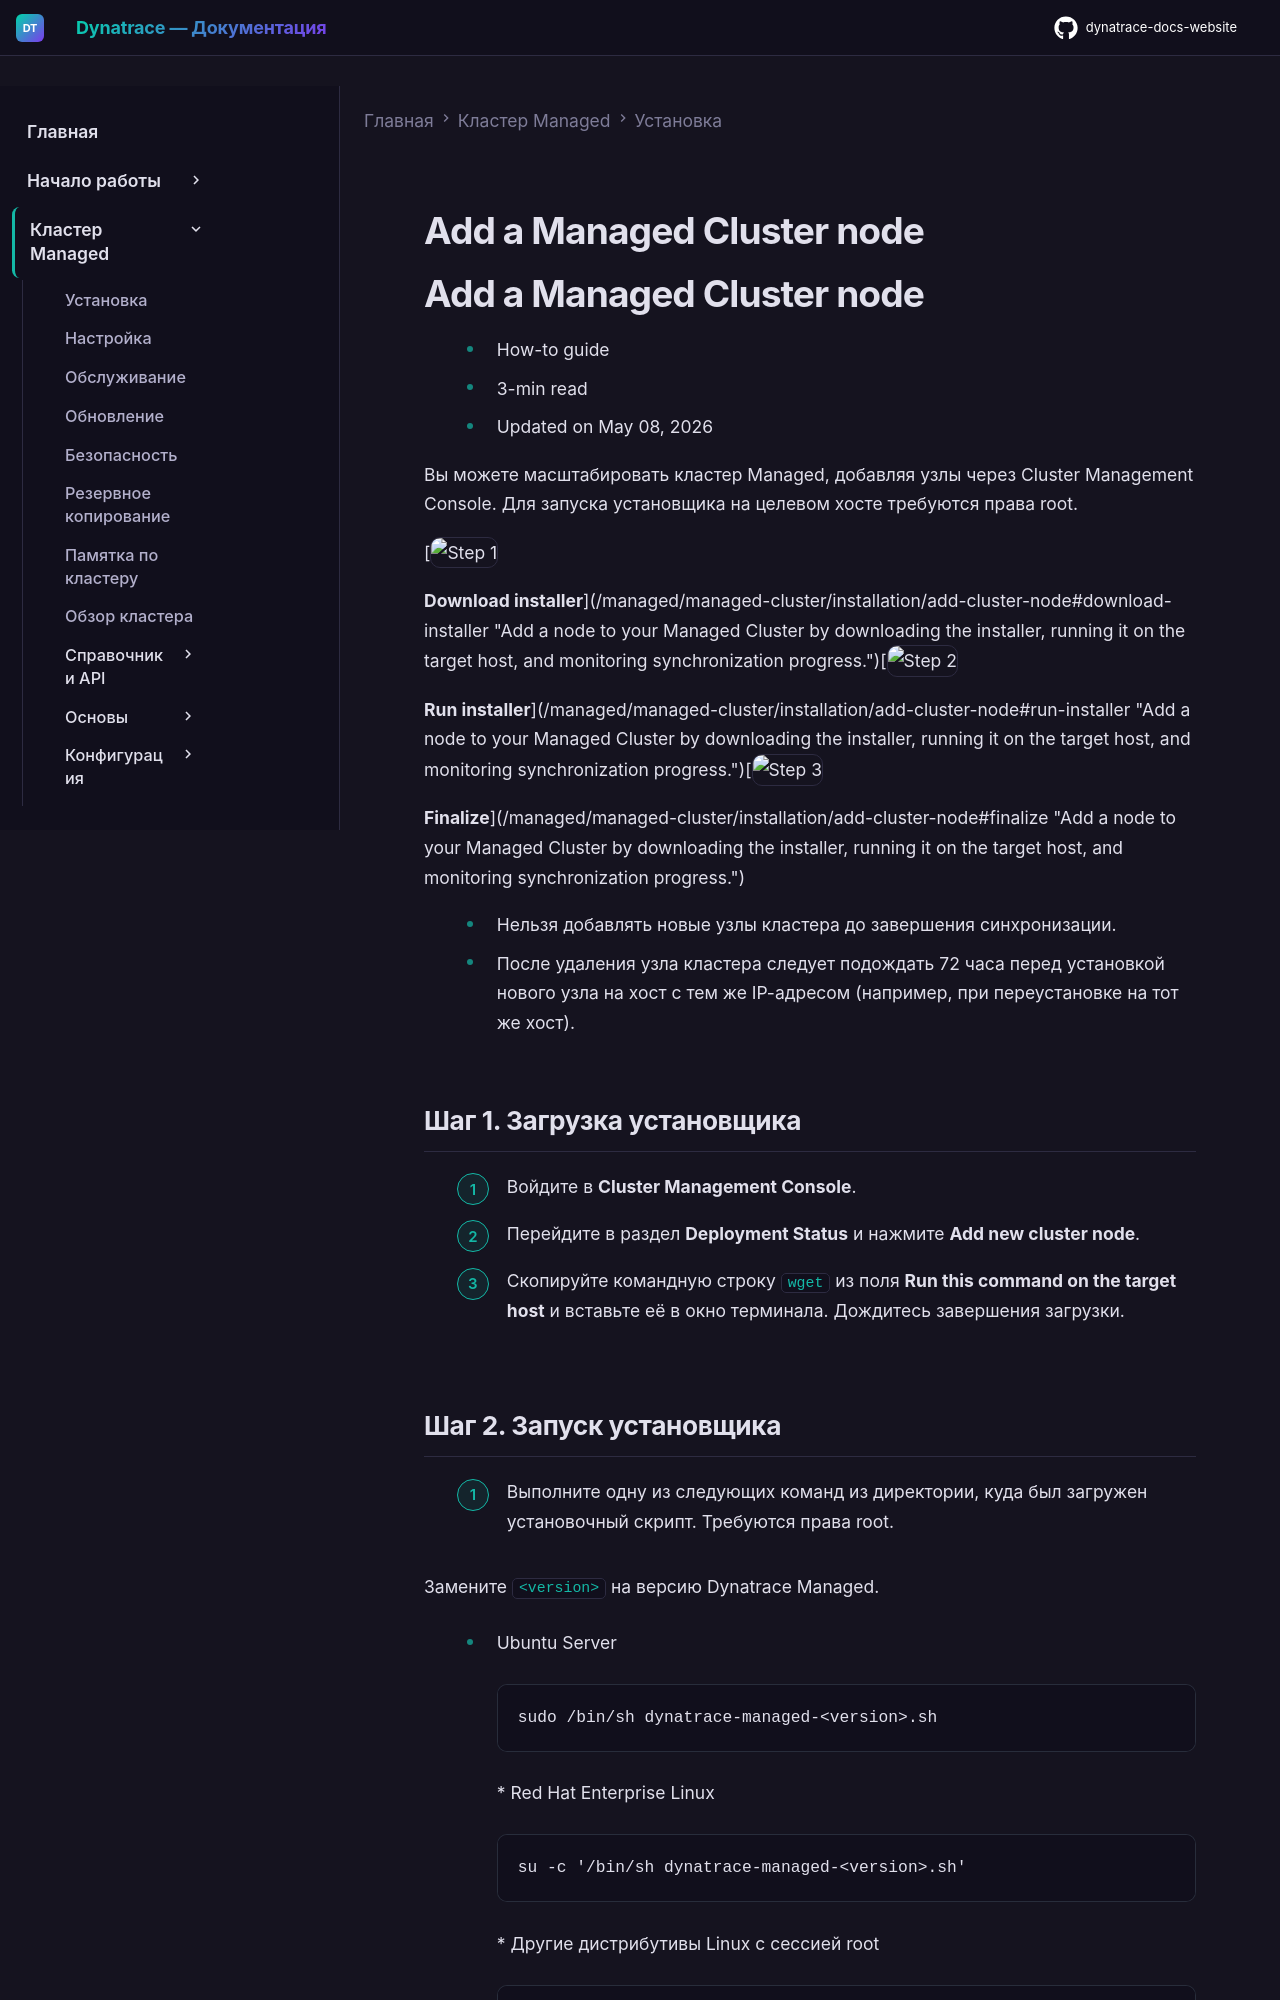

repository: Yerkebulan-Ardabayev/dynatrace-docs-website · page: managed-ru/managed-cluster/installation/add-cluster-node/index.html · generator: mkdocs

---
title: Добавление узла кластера Managed
source: https://docs.dynatrace.com/managed/managed-cluster/installation/add-cluster-node
scraped: 2026-05-12T11:06:39.697766
---

# Add a Managed Cluster node

# Add a Managed Cluster node

* How-to guide
* 3-min read
* Updated on May 08, 2026

Вы можете масштабировать кластер Managed, добавляя узлы через Cluster Management Console. Для запуска установщика на целевом хосте требуются права root.

[![Step 1](https://dt-cdn.net/images/step-1-086e22066c.svg "Step 1")

**Download installer**](/managed/managed-cluster/installation/add-cluster-node#download-installer "Add a node to your Managed Cluster by downloading the installer, running it on the target host, and monitoring synchronization progress.")[![Step 2](https://dt-cdn.net/images/step-2-1a1384627e.svg "Step 2")

**Run installer**](/managed/managed-cluster/installation/add-cluster-node#run-installer "Add a node to your Managed Cluster by downloading the installer, running it on the target host, and monitoring synchronization progress.")[![Step 3](https://dt-cdn.net/images/step-3-350cf6c19a.svg "Step 3")

**Finalize**](/managed/managed-cluster/installation/add-cluster-node#finalize "Add a node to your Managed Cluster by downloading the installer, running it on the target host, and monitoring synchronization progress.")

* Нельзя добавлять новые узлы кластера до завершения синхронизации.
* После удаления узла кластера следует подождать 72 часа перед установкой нового узла на хост с тем же IP-адресом (например, при переустановке на тот же хост).

## Шаг 1. Загрузка установщика

1. Войдите в **Cluster Management Console**.
2. Перейдите в раздел **Deployment Status** и нажмите **Add new cluster node**.
3. Скопируйте командную строку `wget` из поля **Run this command on the target host** и вставьте её в окно терминала. Дождитесь завершения загрузки.
